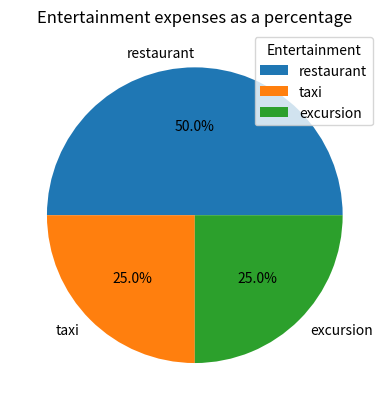

Recreate this plot in Python.
import matplotlib.pyplot as plt

entertainment = ['restaurant', 'taxi', 'excursion']
percentages = [50, 25, 25]

plt.figure()
plt.pie(percentages, labels=entertainment, autopct='%1.1f%%')
plt.axis()

plt.legend(title='Entertainment')
plt.title('Entertainment expenses as a percentage')

plt.show()
